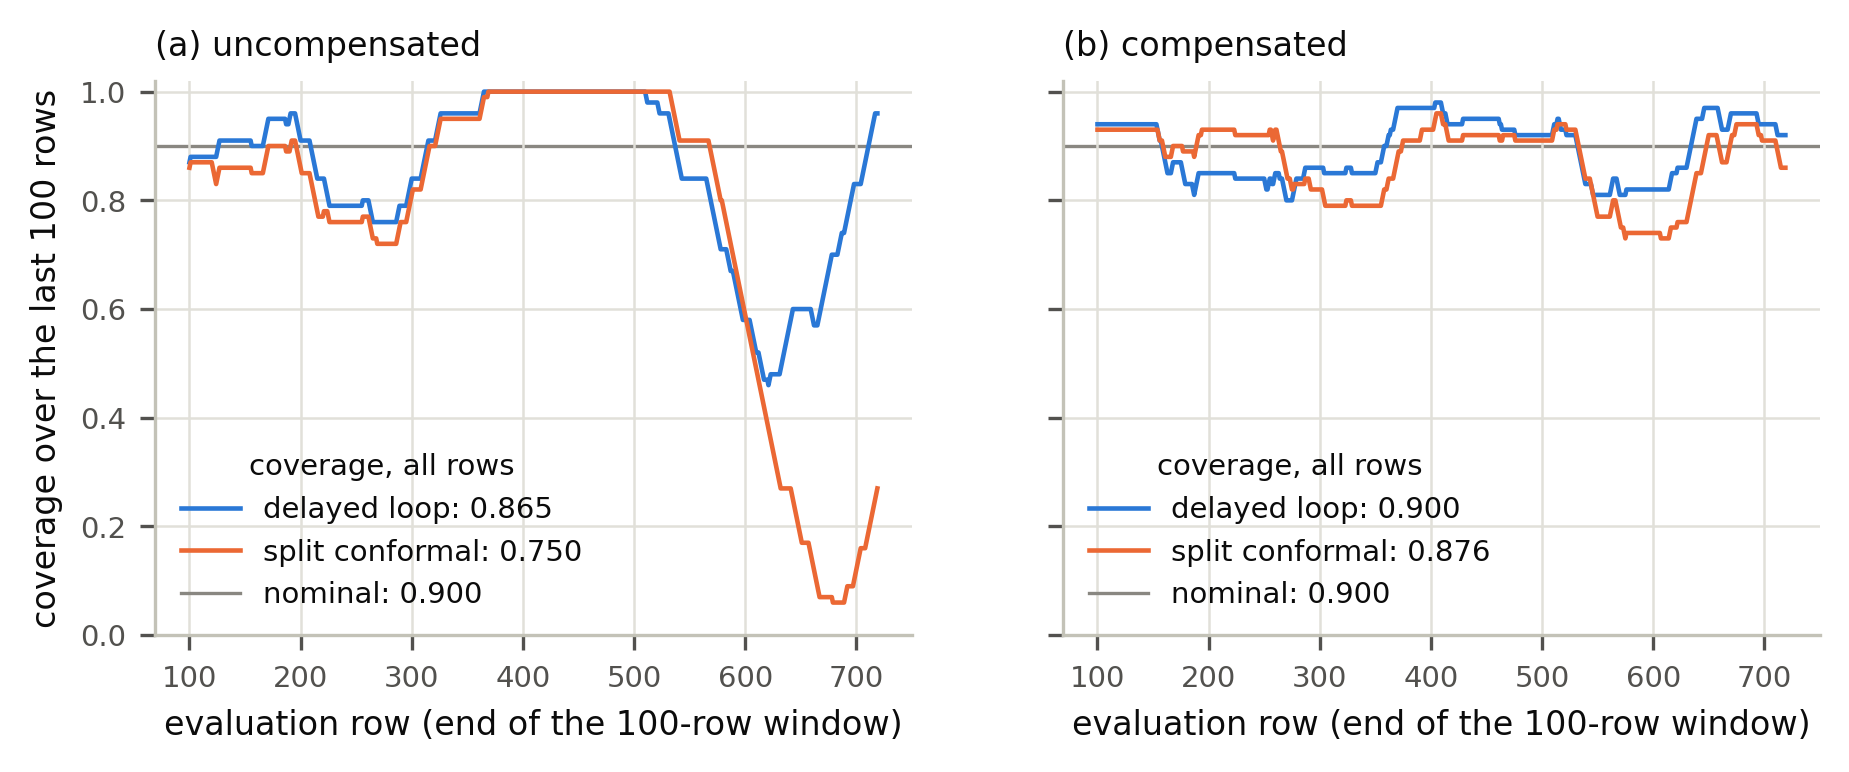

Data behind this chart, as committed beside it:
window_end_row, raw|sequential|aware_half, raw|none|-, comp|sequential|aware_half, comp|none|-
100, 0.87, 0.86, 0.94, 0.93
101, 0.88, 0.87, 0.94, 0.93
102, 0.88, 0.87, 0.94, 0.93
103, 0.88, 0.87, 0.94, 0.93
104, 0.88, 0.87, 0.94, 0.93
105, 0.88, 0.87, 0.94, 0.93
106, 0.88, 0.87, 0.94, 0.93
107, 0.88, 0.87, 0.94, 0.93
108, 0.88, 0.87, 0.94, 0.93
109, 0.88, 0.87, 0.94, 0.93
110, 0.88, 0.87, 0.94, 0.93
111, 0.88, 0.87, 0.94, 0.93
112, 0.88, 0.87, 0.94, 0.93
113, 0.88, 0.87, 0.94, 0.93
114, 0.88, 0.87, 0.94, 0.93
115, 0.88, 0.87, 0.94, 0.93
116, 0.88, 0.87, 0.94, 0.93
117, 0.88, 0.87, 0.94, 0.93
118, 0.88, 0.87, 0.94, 0.93
119, 0.88, 0.87, 0.94, 0.93
120, 0.88, 0.87, 0.94, 0.93
121, 0.88, 0.86, 0.94, 0.93
122, 0.88, 0.85, 0.94, 0.93
123, 0.88, 0.84, 0.94, 0.93
124, 0.88, 0.83, 0.94, 0.93
125, 0.89, 0.84, 0.94, 0.93
126, 0.9, 0.85, 0.94, 0.93
127, 0.91, 0.86, 0.94, 0.93
128, 0.91, 0.86, 0.94, 0.93
129, 0.91, 0.86, 0.94, 0.93
130, 0.91, 0.86, 0.94, 0.93
131, 0.91, 0.86, 0.94, 0.93
132, 0.91, 0.86, 0.94, 0.93
133, 0.91, 0.86, 0.94, 0.93
134, 0.91, 0.86, 0.94, 0.93
135, 0.91, 0.86, 0.94, 0.93
136, 0.91, 0.86, 0.94, 0.93
137, 0.91, 0.86, 0.94, 0.93
138, 0.91, 0.86, 0.94, 0.93
139, 0.91, 0.86, 0.94, 0.93
140, 0.91, 0.86, 0.94, 0.93
141, 0.91, 0.86, 0.94, 0.93
142, 0.91, 0.86, 0.94, 0.93
143, 0.91, 0.86, 0.94, 0.93
144, 0.91, 0.86, 0.94, 0.93
145, 0.91, 0.86, 0.94, 0.93
146, 0.91, 0.86, 0.94, 0.93
147, 0.91, 0.86, 0.94, 0.93
148, 0.91, 0.86, 0.94, 0.93
149, 0.91, 0.86, 0.94, 0.93
150, 0.91, 0.86, 0.94, 0.93
151, 0.91, 0.86, 0.94, 0.93
152, 0.91, 0.86, 0.94, 0.93
153, 0.91, 0.86, 0.94, 0.93
154, 0.91, 0.86, 0.93, 0.93
155, 0.91, 0.86, 0.92, 0.92
156, 0.9, 0.85, 0.91, 0.91
157, 0.9, 0.85, 0.91, 0.91
158, 0.9, 0.85, 0.9, 0.91
159, 0.9, 0.85, 0.89, 0.9
... 560 more rows
